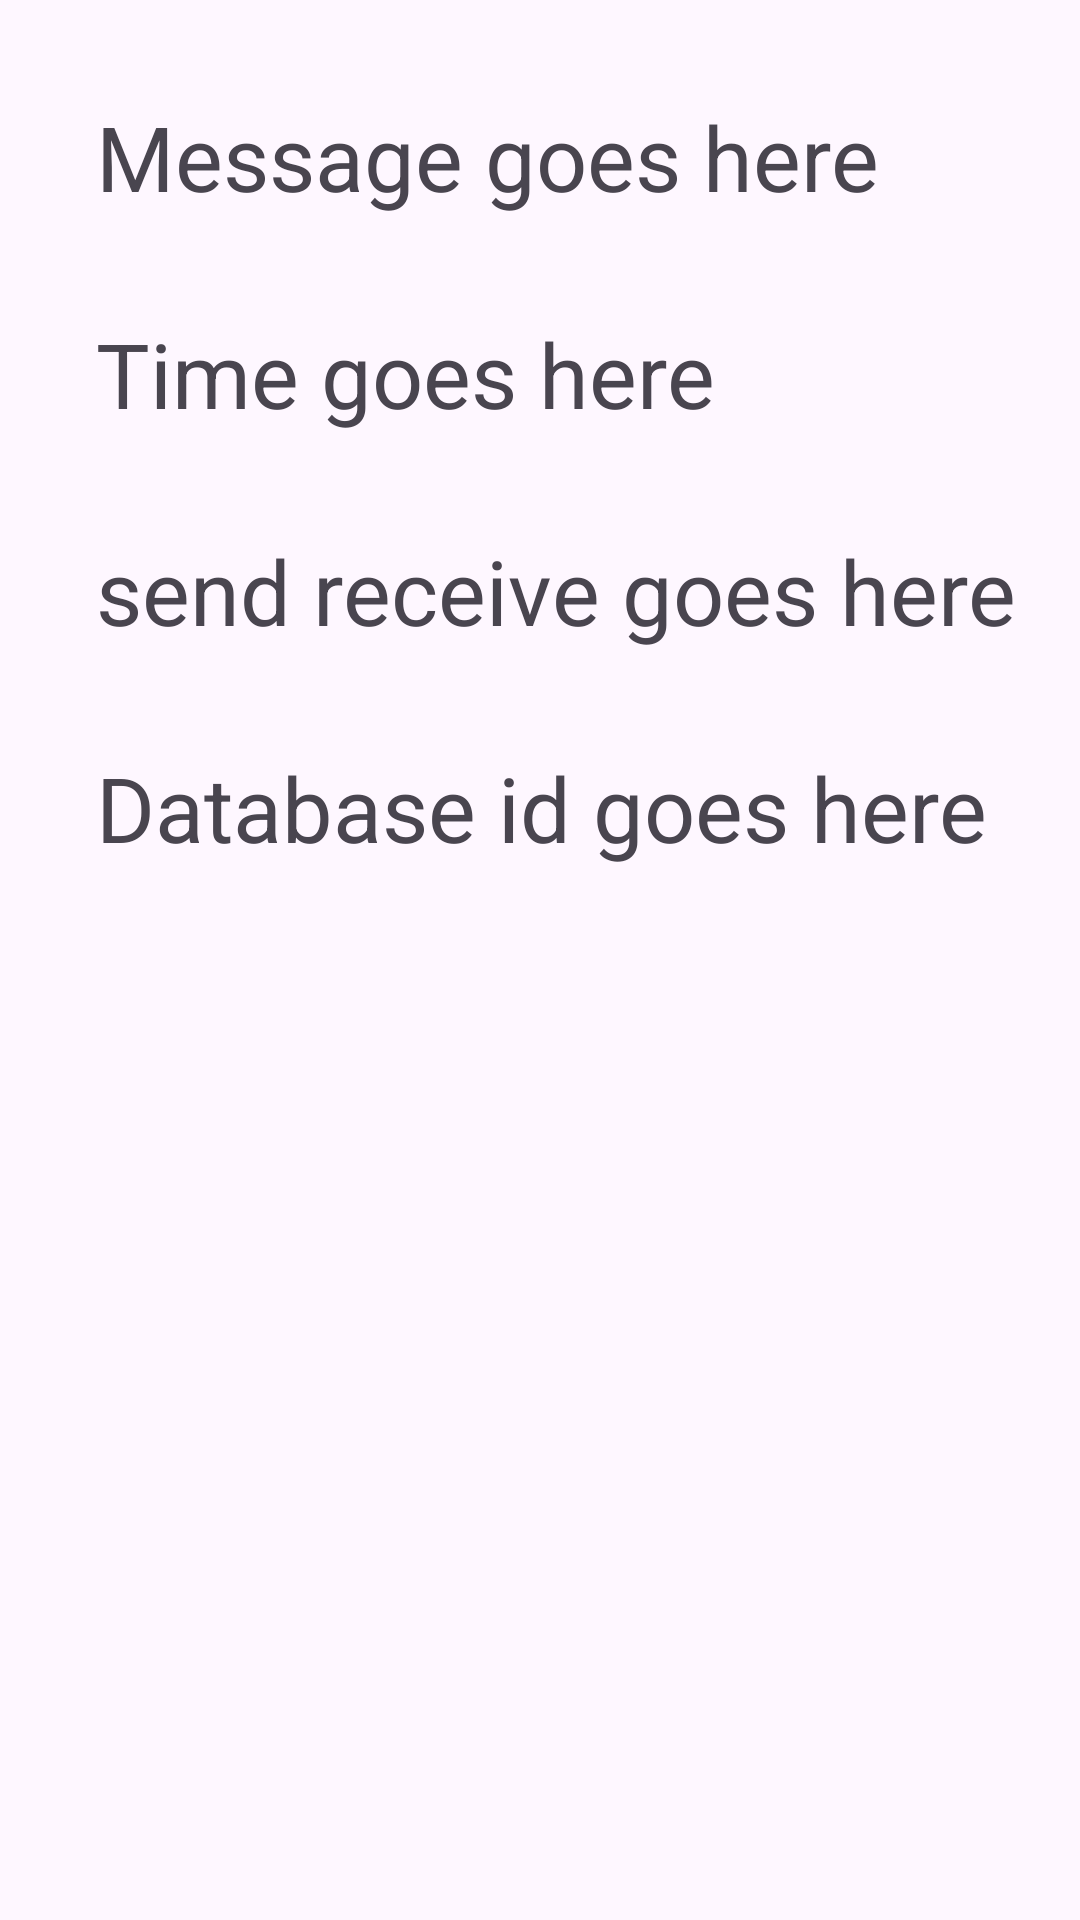

Produce the Android XML layout that renders to this screen, including the resource entries it uses.
<!-- AndroidManifest.xml: application theme Theme.AhmedsAndroidLabs -->
<!-- res/layout/details_layout.xml -->
<?xml version="1.0" encoding="utf-8"?>
<androidx.constraintlayout.widget.ConstraintLayout xmlns:android="http://schemas.android.com/apk/res/android"
    xmlns:app="http://schemas.android.com/apk/res-auto"
    xmlns:tools="http://schemas.android.com/tools"
    android:layout_width="match_parent"
    android:layout_height="match_parent">

    <TextView
        android:id="@+id/messageDetail"
        android:layout_width="wrap_content"
        android:layout_height="wrap_content"
        android:layout_marginStart="32dp"
        android:layout_marginTop="32dp"
        android:text="Message goes here"
        android:textSize="30dp"
        app:layout_constraintStart_toStartOf="parent"
        app:layout_constraintTop_toTopOf="parent" />

    <TextView
        android:id="@+id/timeDetail"
        android:layout_width="wrap_content"
        android:layout_height="wrap_content"
        android:layout_marginTop="32dp"
        android:text="Time goes here"
        android:textSize="30dp"
        app:layout_constraintStart_toStartOf="@+id/messageDetail"
        app:layout_constraintTop_toBottomOf="@+id/messageDetail" />

    <TextView
        android:id="@+id/sendReceiveDetail"
        android:layout_width="wrap_content"
        android:layout_height="wrap_content"
        android:layout_marginTop="32dp"
        android:text="send receive goes here"
        android:textSize="30dp"
        app:layout_constraintStart_toStartOf="@+id/timeDetail"
        app:layout_constraintTop_toBottomOf="@+id/timeDetail" />

    <TextView
        android:id="@+id/dbIdDetail"
        android:layout_width="wrap_content"
        android:layout_height="wrap_content"
        android:layout_marginTop="32dp"
        android:text="Database id goes here"
        android:textSize="30dp"
        app:layout_constraintStart_toStartOf="@+id/sendReceiveDetail"
        app:layout_constraintTop_toBottomOf="@+id/sendReceiveDetail" />
</androidx.constraintlayout.widget.ConstraintLayout>
<!-- resources referenced by this layout -->
<resources>
  <style name="Theme.AhmedsAndroidLabs" parent="Base.Theme.AhmedsAndroidLabs" />
  <style name="Base.Theme.AhmedsAndroidLabs" parent="Theme.Material3.DayNight">
          
          
      </style>
</resources>
